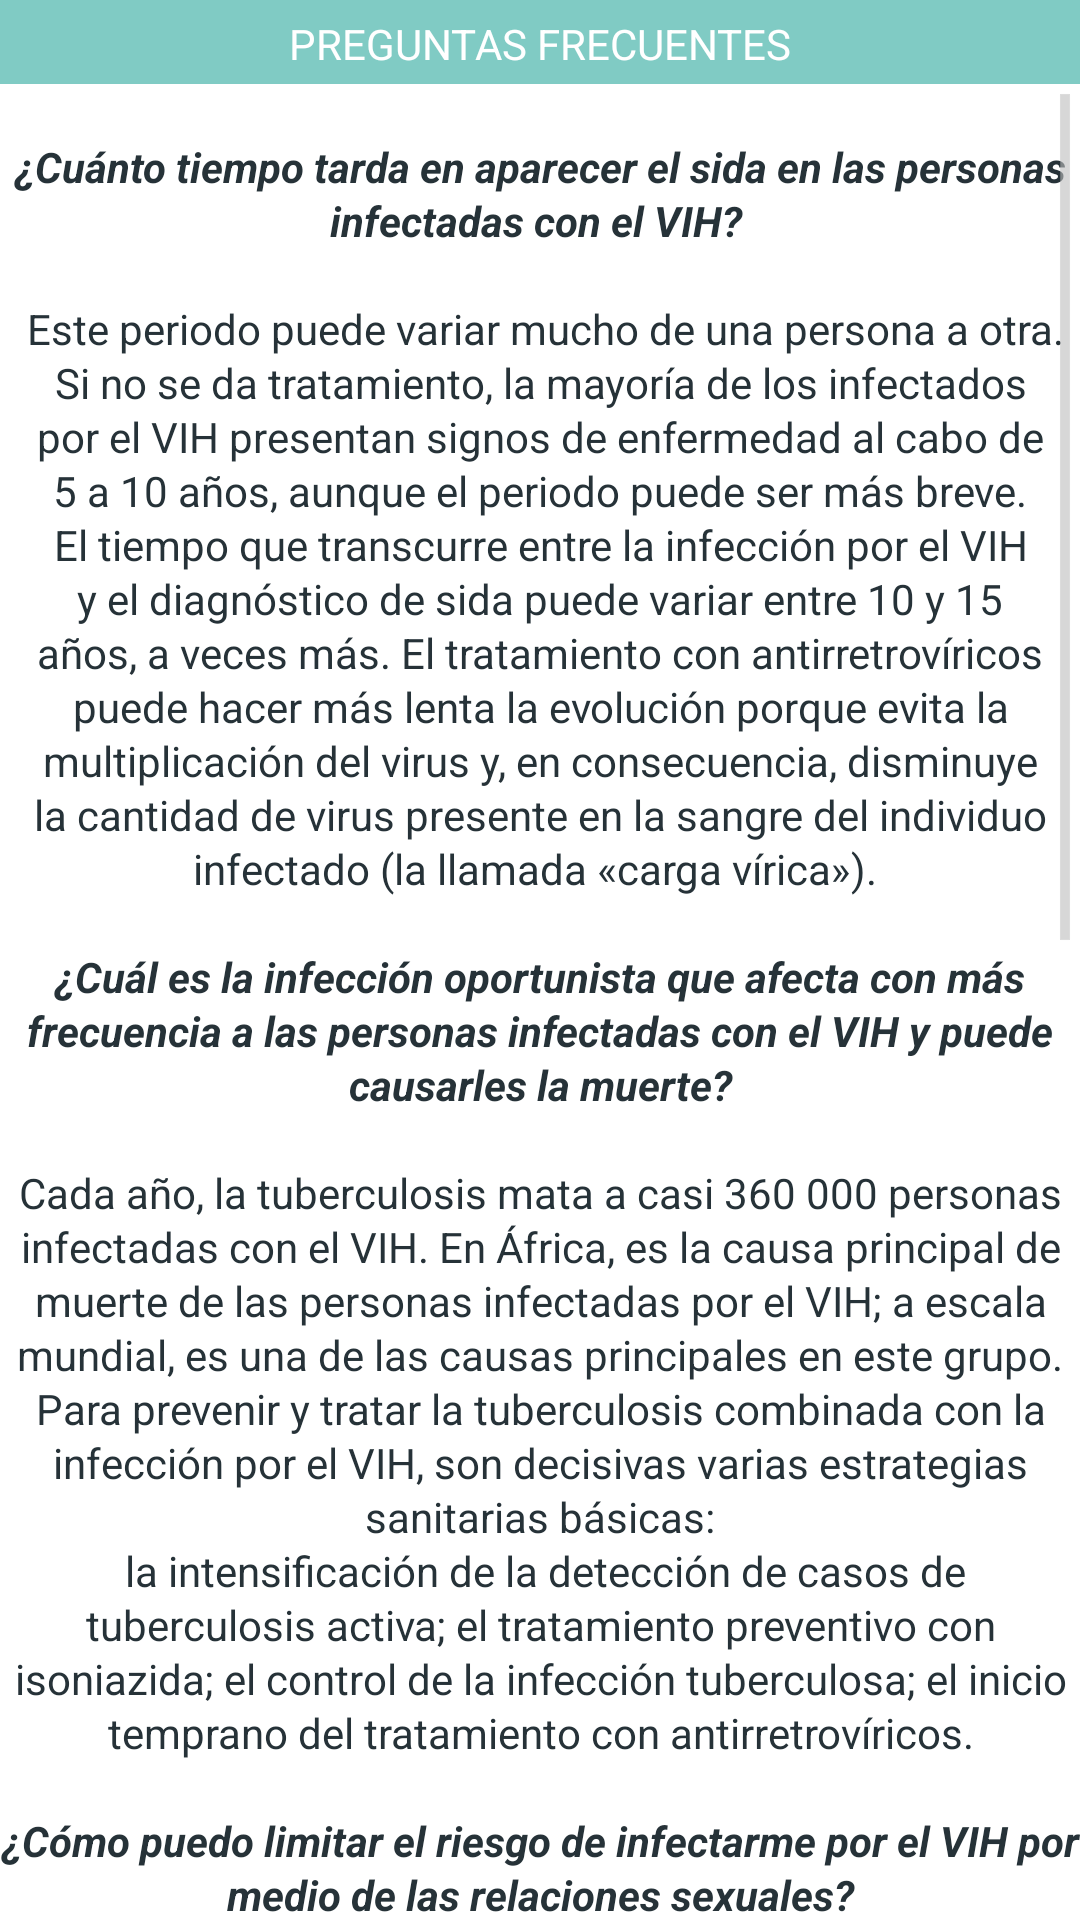

The Android layout XML behind this screen, and the referenced resources:
<!-- AndroidManifest.xml: application theme AppTheme -->
<!-- res/layout/activity_ignorancia.xml -->
<?xml version="1.0" encoding="utf-8"?>
<LinearLayout xmlns:android="http://schemas.android.com/apk/res/android"
    android:orientation="vertical"
    android:layout_width="match_parent"
    android:layout_height="match_parent"
   >

    <TextView
        android:layout_width="match_parent"
        android:layout_height="wrap_content"
        android:text="PREGUNTAS FRECUENTES"
        android:id="@+id/textView"
        android:gravity="center"
        android:textColor="#fff"
        android:background="@drawable/customborder"
       />
    <ScrollView xmlns:android="http://schemas.android.com/apk/res/android"
        android:id="@+id/scrollView1"
        android:layout_width="fill_parent"
        android:layout_height="fill_parent" >
    <TextView
        android:layout_width="match_parent"
        android:layout_height="wrap_content"
        android:text="@string/vih_preguntas"
        android:id="@+id/textView2"
        android:gravity="center"
        android:lineSpacingExtra="1.5dp"
        android:textColor="#263238"

        />

    </ScrollView>

</LinearLayout>
<!-- resources referenced by this layout -->
<resources>
  <!-- drawable customborder (drawable) -->
  <?xml version="1.0" encoding="UTF-8"?>
  <shape xmlns:android="http://schemas.android.com/apk/res/android" android:shape="rectangle">
  <padding android:top="5dp" android:bottom="4dp"/>
  <solid android:color="#80CBC4"/>
  </shape>
  <string name="vih_preguntas">\n<b><i>¿Cuánto tiempo tarda en aparecer el sida en las personas infectadas con el VIH?</i></b> \n
  
  \n Este periodo puede variar mucho de una persona a otra. Si no se da tratamiento, la mayoría de los infectados por el VIH presentan signos de enfermedad al cabo de 5 a 10 años, aunque el periodo puede ser más breve. El tiempo que transcurre entre la infección por el VIH y el diagnóstico de sida puede variar entre 10 y 15 años, a veces más. El tratamiento con antirretrovíricos puede hacer más lenta la evolución porque evita la multiplicación del virus y, en consecuencia, disminuye la cantidad de virus presente en la sangre del individuo infectado (la llamada «carga vírica»). \n
  \n<b><i>¿Cuál es la infección oportunista que afecta con más frecuencia a las personas infectadas con el VIH y puede causarles la muerte?</i></b>\n
  
  \nCada año, la tuberculosis mata a casi 360 000 personas infectadas con el VIH. En África, es la causa principal de muerte de las personas infectadas por el VIH; a escala mundial, es una de las causas principales en este grupo. Para prevenir y tratar la tuberculosis combinada con la infección por el VIH, son decisivas varias estrategias sanitarias básicas:\n
  
  la intensificación de la detección de casos de tuberculosis activa;
  el tratamiento preventivo con isoniazida;
  el control de la infección tuberculosa;
  el inicio temprano del tratamiento con antirretrovíricos.\n
  \n<b><i>¿Cómo puedo limitar el riesgo de infectarme por el VIH por medio de las relaciones sexuales?</i></b>\n
  
  \nCada vez que tenga relaciones sexuales, utilice correctamente el condón masculino o femenino.
  Absténgase de practicar las relaciones sexuales con penetración.
  Sea fiel a una pareja sexual que no esté infectada, sea igualmente fiel y no tenga ningún otro comportamiento de riesgo.\n
  \n<b><i>La circuncisión masculina, ¿previene la transmisión del VIH?</i></b>\n
  
  \nLa circuncisión masculina reduce en un 60% el riesgo de transmisión sexual de las mujeres a los hombres. Desde 2007, la OMS y el ONUSIDA han recomendado la circuncisión médica voluntaria como una estrategia suplementaria importante para prevenir la infección por el VIH en lugares donde esta tiene gran prevalencia y la circuncisión masculina es poco frecuente. Catorce países del este y el sur de África que reúnen estas características han iniciado programas para ampliar la circuncisión masculina.
  
  La circuncisión masculina por razones médicas es una intervención que brinda protección parcial para toda la vida contra las infecciones de transmisión sexual, en especial la causada por el VIH. Siempre ha de considerarse como parte de un conjunto completo de medidas preventivas y nunca debe remplazar a otros métodos conocidos, como el uso del condón femenino o masculino.\n
  
  \n<b><i>¿Cuán eficaz es el condón para prevenir la infección por el VIH?</i></b>\n
  
  \nSi se utiliza correctamente en cada coito, el condón es un método de eficacia comprobada para prevenir la infección por el VIH en hombres y mujeres. Sin embargo, fuera de la abstinencia, ningún método protector es totalmente eficaz.\n
  
  </string>
  <style name="AppTheme" parent="AppBaseTheme">
  
          
      </style>
  <style name="AppBaseTheme" parent="android:Theme.Holo.Light.DarkActionBar">
  
          
      </style>
</resources>
